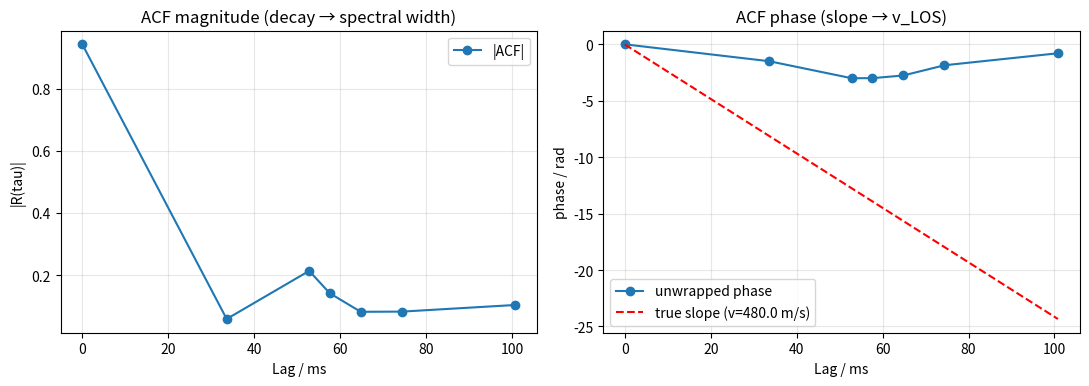
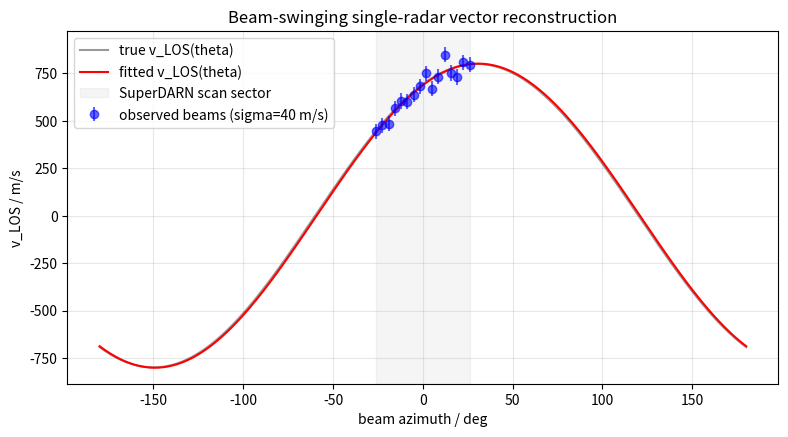
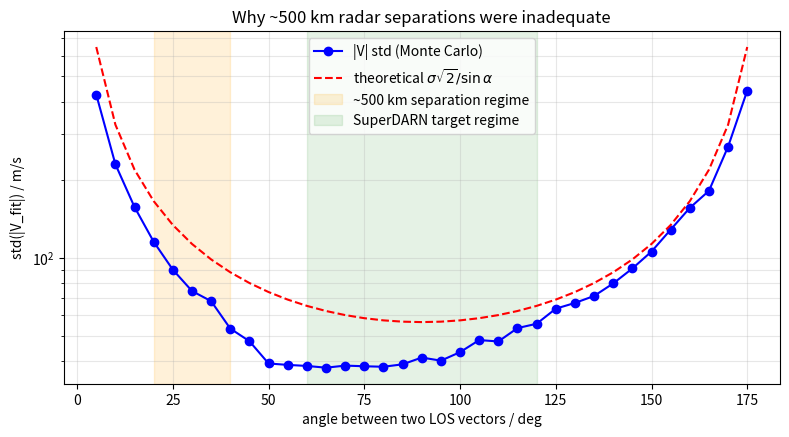
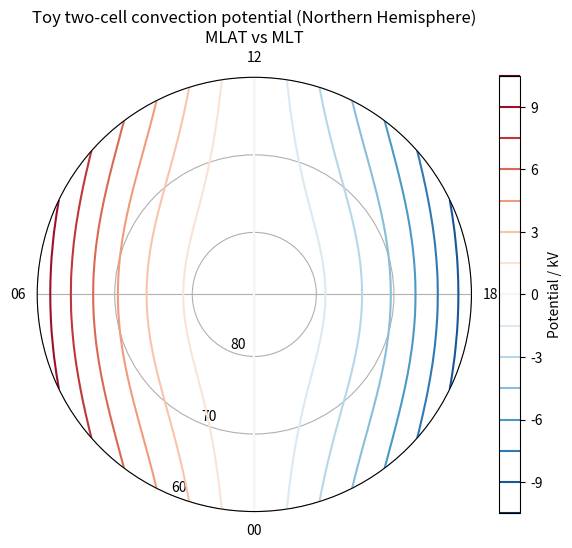

Source code (Python) for these figures, in order:
"""Imports and global constants for SuperDARN technique reproduction."""

import numpy as np
import matplotlib.pyplot as plt
from scipy.optimize import least_squares

# Reproducibility for synthetic data.
RNG = np.random.default_rng(seed=58)

# Physical constants.
C_LIGHT = 2.998e8  # speed of light, m/s

# Plot style.
plt.rcParams.update({'figure.dpi': 110, 'font.size': 10})

def synthesize_acf(
    lags_s: np.ndarray,
    radar_freq_hz: float,
    true_v_los_m_s: float,
    spectral_width_m_s: float,
    backscatter_power: float = 1.0,
    noise_power: float = 0.02,
) -> np.ndarray:
    """Generate a synthetic SuperDARN-like complex ACF.

    The SuperDARN backscatter model assumes (i) phase rotation at angular
    frequency 2 * 2*pi*f0/c * v_LOS (the 4*pi/lambda factor) and (ii)
    magnitude decay set by the spectral width.

    Args:
        lags_s: 1-D array of lag values in seconds.
        radar_freq_hz: Radar carrier frequency in Hz (e.g., 12e6 for 12 MHz).
        true_v_los_m_s: True line-of-sight velocity in m/s; positive means
            scatterer moving away from the radar.
        spectral_width_m_s: 1/e half-width of the Doppler power spectrum,
            in m/s.
        backscatter_power: Power at lag zero (|R(0)|).
        noise_power: Variance of complex Gaussian noise added to each lag.

    Returns:
        Complex ndarray of shape (len(lags_s),) containing the noisy ACF.
    """
    lambda0 = C_LIGHT / radar_freq_hz
    # Doppler angular frequency in rad/s.
    omega_d = -4.0 * np.pi * true_v_los_m_s / lambda0
    # Spectral-width-induced decorrelation time (Gaussian shape).
    tau_c = lambda0 / (4.0 * np.pi * spectral_width_m_s)
    # Clean ACF model.
    acf_clean = backscatter_power * np.exp(1j * omega_d * lags_s) \
        * np.exp(-(lags_s / tau_c) ** 2)
    # Additive complex Gaussian noise.
    noise_real = RNG.normal(scale=np.sqrt(noise_power / 2), size=lags_s.shape)
    noise_imag = RNG.normal(scale=np.sqrt(noise_power / 2), size=lags_s.shape)
    return acf_clean + (noise_real + 1j * noise_imag)


def fit_doppler_from_acf(
    lags_s: np.ndarray,
    acf: np.ndarray,
    radar_freq_hz: float,
) -> dict:
    """Estimate v_LOS, spectral width, and power from a complex ACF.

    The estimator is a constrained nonlinear least-squares fit of the
    same parametric model used in synthesize_acf. This is conceptually
    identical to the FITACF algorithm used operationally by SuperDARN.

    Args:
        lags_s: Lag values in seconds (must include zero lag or near-zero).
        acf: Complex ACF samples corresponding to lags_s.
        radar_freq_hz: Radar carrier frequency in Hz.

    Returns:
        Dict with keys 'v_los_m_s', 'spectral_width_m_s', 'power'.
    """
    lambda0 = C_LIGHT / radar_freq_hz

    def residuals(params: np.ndarray) -> np.ndarray:
        v_los, w, p = params
        omega_d = -4.0 * np.pi * v_los / lambda0
        tau_c = lambda0 / (4.0 * np.pi * max(w, 1e-3))
        model = p * np.exp(1j * omega_d * lags_s) * np.exp(-(lags_s / tau_c) ** 2)
        diff = model - acf
        # Stack real and imaginary parts as separate residuals.
        return np.concatenate([diff.real, diff.imag])

    # Initial guess: phase slope between two non-zero lags for v_LOS,
    # half-power half-width for w, magnitude at the smallest lag for p.
    nonzero_idx = np.argsort(np.abs(lags_s))[1:3]
    if len(nonzero_idx) >= 2:
        l1, l2 = lags_s[nonzero_idx]
        phi1, phi2 = np.angle(acf[nonzero_idx[0]]), np.angle(acf[nonzero_idx[1]])
        dphi = np.angle(np.exp(1j * (phi2 - phi1)))
        v_init = -dphi / (4 * np.pi * (l2 - l1) / lambda0)
    else:
        v_init = 0.0
    p_init = float(np.abs(acf[np.argmin(np.abs(lags_s))]))
    w_init = 100.0
    result = least_squares(residuals, x0=[v_init, w_init, p_init])
    return {
        'v_los_m_s': float(result.x[0]),
        'spectral_width_m_s': float(result.x[1]),
        'power': float(result.x[2]),
    }


# Demonstration: synthesize and recover.
RADAR_FREQ = 12e6  # 12 MHz, typical SuperDARN frequency.
MULTIPULSE_LAGS = np.array([0, 14, 22, 24, 27, 31, 42], dtype=float) * 2.4e-3
TRUE_V = 480.0  # m/s
TRUE_W = 120.0  # m/s

acf_sample = synthesize_acf(MULTIPULSE_LAGS, RADAR_FREQ, TRUE_V, TRUE_W)
fit = fit_doppler_from_acf(MULTIPULSE_LAGS, acf_sample, RADAR_FREQ)

print(f'True v_LOS = {TRUE_V:.1f} m/s, fitted = {fit["v_los_m_s"]:.1f} m/s')
print(f'True width = {TRUE_W:.1f} m/s, fitted = {fit["spectral_width_m_s"]:.1f} m/s')
print(f'Fitted power = {fit["power"]:.3f}')

"""Visualize the ACF and the fitted phase slope."""

fig, axes = plt.subplots(1, 2, figsize=(11, 4))

# Magnitude vs lag.
axes[0].plot(MULTIPULSE_LAGS * 1e3, np.abs(acf_sample), 'o-', label='|ACF|')
axes[0].set_xlabel('Lag / ms')
axes[0].set_ylabel('|R(tau)|')
axes[0].set_title('ACF magnitude (decay → spectral width)')
axes[0].grid(alpha=0.3)
axes[0].legend()

# Phase vs lag — slope yields Doppler velocity.
phase_unwrapped = np.unwrap(np.angle(acf_sample))
axes[1].plot(MULTIPULSE_LAGS * 1e3, phase_unwrapped, 'o-', label='unwrapped phase')
lambda0 = C_LIGHT / RADAR_FREQ
expected_slope = -4 * np.pi * TRUE_V / lambda0
axes[1].plot(
    MULTIPULSE_LAGS * 1e3,
    expected_slope * MULTIPULSE_LAGS,
    'r--',
    label=f'true slope (v={TRUE_V} m/s)',
)
axes[1].set_xlabel('Lag / ms')
axes[1].set_ylabel('phase / rad')
axes[1].set_title('ACF phase (slope → v_LOS)')
axes[1].grid(alpha=0.3)
axes[1].legend()

plt.tight_layout()
plt.show()

def beam_swinging_fit(
    beam_azimuths_rad: np.ndarray,
    los_velocities_m_s: np.ndarray,
    los_uncertainty_m_s: float = 50.0,
) -> dict:
    """Fit a 2-D velocity vector from line-of-sight Dopplers across beams.

    Implements the Ruohoniemi et al. (1989) L-shell beam-swinging
    algorithm by least-squares fitting v_LOS(theta) = Vx*cos(theta) +
    Vy*sin(theta). The cosine/sine basis avoids nonlinear initialization.

    Args:
        beam_azimuths_rad: 1-D array of beam azimuths (radians) in a
            geomagnetic frame where 0 means magnetic north.
        los_velocities_m_s: Corresponding line-of-sight Doppler
            velocities in m/s.
        los_uncertainty_m_s: Per-sample LOS uncertainty for error
            propagation (assumed constant).

    Returns:
        Dict with the fitted Cartesian components, magnitude, direction,
        and per-component standard errors.
    """
    # Linear design matrix: columns [cos(theta), sin(theta)].
    design = np.column_stack([np.cos(beam_azimuths_rad), np.sin(beam_azimuths_rad)])
    fit, residuals, rank, _ = np.linalg.lstsq(design, los_velocities_m_s, rcond=None)
    v_x, v_y = fit
    magnitude = float(np.hypot(v_x, v_y))
    direction_rad = float(np.arctan2(v_y, v_x))
    # Covariance: sigma^2 * (D^T D)^-1.
    cov = los_uncertainty_m_s ** 2 * np.linalg.inv(design.T @ design)
    return {
        'v_x_m_s': float(v_x),
        'v_y_m_s': float(v_y),
        'magnitude_m_s': magnitude,
        'direction_deg': float(np.degrees(direction_rad)),
        'sigma_v_x': float(np.sqrt(cov[0, 0])),
        'sigma_v_y': float(np.sqrt(cov[1, 1])),
    }


# Demonstration: a true 800 m/s flow at 30 degrees east of north,
# observed by a 16-beam azimuthal scan with realistic LOS noise.
TRUE_FLOW = (800.0, np.radians(30.0))  # (magnitude, direction)
TRUE_VX = TRUE_FLOW[0] * np.cos(TRUE_FLOW[1])
TRUE_VY = TRUE_FLOW[0] * np.sin(TRUE_FLOW[1])

beam_azimuths = np.radians(np.linspace(-26, 26, 16))  # SuperDARN ~52 deg sector.
true_los = TRUE_VX * np.cos(beam_azimuths) + TRUE_VY * np.sin(beam_azimuths)
noisy_los = true_los + RNG.normal(scale=40.0, size=true_los.shape)

result = beam_swinging_fit(beam_azimuths, noisy_los, los_uncertainty_m_s=40.0)
print(f'True flow: V = {TRUE_FLOW[0]:.1f} m/s, dir = {np.degrees(TRUE_FLOW[1]):.1f} deg')
print(f'Fitted:    V = {result["magnitude_m_s"]:.1f} m/s, '
      f'dir = {result["direction_deg"]:.1f} deg')
print(f'  sigma_Vx = {result["sigma_v_x"]:.1f} m/s, '
      f'sigma_Vy = {result["sigma_v_y"]:.1f} m/s')

"""Visualize the sinusoidal LOS variation and the fitted curve."""

azimuth_grid = np.linspace(-np.pi, np.pi, 361)
fitted_curve = result['v_x_m_s'] * np.cos(azimuth_grid) + result['v_y_m_s'] * np.sin(azimuth_grid)
true_curve = TRUE_VX * np.cos(azimuth_grid) + TRUE_VY * np.sin(azimuth_grid)

fig, ax = plt.subplots(figsize=(8, 4.5))
ax.plot(np.degrees(azimuth_grid), true_curve, 'k-', alpha=0.4, label='true v_LOS(theta)')
ax.plot(np.degrees(azimuth_grid), fitted_curve, 'r-', label='fitted v_LOS(theta)')
ax.errorbar(
    np.degrees(beam_azimuths), noisy_los, yerr=40.0,
    fmt='o', color='b', alpha=0.6, label='observed beams (sigma=40 m/s)',
)
ax.axvspan(-26, 26, alpha=0.08, color='gray', label='SuperDARN scan sector')
ax.set_xlabel('beam azimuth / deg')
ax.set_ylabel('v_LOS / m/s')
ax.set_title('Beam-swinging single-radar vector reconstruction')
ax.legend()
ax.grid(alpha=0.3)
plt.tight_layout()
plt.show()

"""Simulate a flow field with a sharp directional reversal across beams."""

# Beams pointing dawn-ward see flow toward dusk; beams pointing dusk-ward
# see flow toward dawn — a Harang-Discontinuity-like inversion.
varying_dir_deg = np.where(np.degrees(beam_azimuths) < 0, 30.0, 210.0)
vx_per_beam = 800.0 * np.cos(np.radians(varying_dir_deg))
vy_per_beam = 800.0 * np.sin(np.radians(varying_dir_deg))
los_violation = vx_per_beam * np.cos(beam_azimuths) + vy_per_beam * np.sin(beam_azimuths)
los_violation_noisy = los_violation + RNG.normal(scale=40.0, size=los_violation.shape)

result_violation = beam_swinging_fit(beam_azimuths, los_violation_noisy, 40.0)
print('When the L-shell-uniform assumption is violated:')
print(f'  Reported flow: V = {result_violation["magnitude_m_s"]:.1f} m/s, '
      f'dir = {result_violation["direction_deg"]:.1f} deg')
print('  -- but the underlying flow is bimodal (30 deg AND 210 deg) --')
print('  This is exactly the kind of failure Freeman et al. (1991) warned about.')

def two_radar_decomposition(
    los_vector_a: np.ndarray,
    los_vector_b: np.ndarray,
    v_a_m_s: float,
    v_b_m_s: float,
) -> dict:
    """Solve for a 2-D plasma velocity from two radars' LOS Dopplers.

    The decomposition matrix M stacks the two horizontal LOS unit vectors
    as rows; M is well-conditioned only when the two LOS directions are
    sufficiently non-parallel.

    Args:
        los_vector_a: Horizontal unit vector (x, y) of radar A's LOS at
            the common volume.
        los_vector_b: Horizontal unit vector (x, y) of radar B's LOS.
        v_a_m_s: Radar A's measured LOS Doppler.
        v_b_m_s: Radar B's measured LOS Doppler.

    Returns:
        Dict with keys 'v_x', 'v_y', 'magnitude', 'condition_number',
        'angle_between_los_deg'.
    """
    matrix = np.array([los_vector_a, los_vector_b], dtype=float)
    los_doppler = np.array([v_a_m_s, v_b_m_s], dtype=float)
    velocity_xy = np.linalg.solve(matrix, los_doppler)
    cond = float(np.linalg.cond(matrix))
    cos_angle = float(np.dot(los_vector_a, los_vector_b))
    angle_deg = float(np.degrees(np.arccos(np.clip(cos_angle, -1, 1))))
    return {
        'v_x': float(velocity_xy[0]),
        'v_y': float(velocity_xy[1]),
        'magnitude': float(np.hypot(*velocity_xy)),
        'condition_number': cond,
        'angle_between_los_deg': angle_deg,
    }


# Sweep angle alpha to study error amplification.
TRUE_V_VECTOR = np.array([400.0, 600.0])  # m/s
TRUE_MAG = float(np.hypot(*TRUE_V_VECTOR))
ALPHAS_DEG = np.array([10, 20, 30, 45, 60, 75, 90, 120])
LOS_NOISE = 40.0  # m/s

print(f'True velocity = ({TRUE_V_VECTOR[0]:.0f}, {TRUE_V_VECTOR[1]:.0f}) m/s, '
      f'|V| = {TRUE_MAG:.1f} m/s')
print('-' * 70)
print(f'{"alpha [deg]":>11} {"cond(M)":>9} {"<|V_fit|>":>11} {"std(|V|)":>11}')
print('-' * 70)
for alpha in ALPHAS_DEG:
    los_a = np.array([1.0, 0.0])
    los_b = np.array([np.cos(np.radians(alpha)), np.sin(np.radians(alpha))])
    v_a_clean = float(np.dot(TRUE_V_VECTOR, los_a))
    v_b_clean = float(np.dot(TRUE_V_VECTOR, los_b))
    fitted_mags = []
    n_trials = 1000
    for _ in range(n_trials):
        v_a_obs = v_a_clean + RNG.normal(scale=LOS_NOISE)
        v_b_obs = v_b_clean + RNG.normal(scale=LOS_NOISE)
        out = two_radar_decomposition(los_a, los_b, v_a_obs, v_b_obs)
        fitted_mags.append(out['magnitude'])
    fitted_mags = np.array(fitted_mags)
    cond = out['condition_number']
    print(f'{alpha:>11d} {cond:>9.2f} {fitted_mags.mean():>11.1f} {fitted_mags.std():>11.1f}')

"""Plot magnitude error vs. angle between LOS vectors."""

alphas_fine = np.linspace(5, 175, 35)
stds = []
for alpha in alphas_fine:
    los_a = np.array([1.0, 0.0])
    los_b = np.array([np.cos(np.radians(alpha)), np.sin(np.radians(alpha))])
    v_a_clean = float(np.dot(TRUE_V_VECTOR, los_a))
    v_b_clean = float(np.dot(TRUE_V_VECTOR, los_b))
    mags = []
    for _ in range(500):
        v_a = v_a_clean + RNG.normal(scale=LOS_NOISE)
        v_b = v_b_clean + RNG.normal(scale=LOS_NOISE)
        out = two_radar_decomposition(los_a, los_b, v_a, v_b)
        mags.append(out['magnitude'])
    stds.append(np.std(mags))

fig, ax = plt.subplots(figsize=(8, 4.5))
ax.plot(alphas_fine, stds, 'b-o', label='|V| std (Monte Carlo)')
predicted = LOS_NOISE * np.sqrt(2) / np.sin(np.radians(alphas_fine))
ax.plot(alphas_fine, predicted, 'r--', label='theoretical $\\sigma\\sqrt{2}/\\sin\\alpha$')
ax.axvspan(20, 40, alpha=0.15, color='orange',
           label='~500 km separation regime')
ax.axvspan(60, 120, alpha=0.10, color='green',
           label='SuperDARN target regime')
ax.set_xlabel('angle between two LOS vectors / deg')
ax.set_ylabel('std(|V_fit|) / m/s')
ax.set_yscale('log')
ax.set_title('Why ~500 km radar separations were inadequate')
ax.legend()
ax.grid(alpha=0.3, which='both')
plt.tight_layout()
plt.show()

def heppner_maynard_like_potential(
    mlat_deg: np.ndarray,
    mlt_hr: np.ndarray,
    cap_potential_kV: float = 60.0,
) -> np.ndarray:
    """Toy two-cell electrostatic potential (kV) for visualization.

    Not a quantitative model -- meant only as a smooth reference field
    against which to verify radar sampling.

    Args:
        mlat_deg: Magnetic latitude grid in degrees (60-90).
        mlt_hr: Magnetic local time grid in hours (0-24).
        cap_potential_kV: Total cross-polar-cap potential drop in kV.

    Returns:
        Electrostatic potential at each (mlat, mlt) sample, in kV.
    """
    # Polar-angle measure from the magnetic pole.
    co_lat_rad = np.radians(90.0 - mlat_deg)
    mlt_rad = mlt_hr * np.pi / 12.0  # 24 hr -> 2*pi.
    # Two-cell pattern peaks at dawn (06 MLT) and dusk (18 MLT).
    return 0.5 * cap_potential_kV * np.sin(co_lat_rad) ** 2 * np.sin(mlt_rad)


# Build a (mlat, mlt) grid covering Northern Hemisphere auroral zone.
MLAT_GRID_DEG = np.linspace(60, 88, 60)
MLT_GRID_HR = np.linspace(0, 24, 96, endpoint=False)
mlat_2d, mlt_2d = np.meshgrid(MLAT_GRID_DEG, MLT_GRID_HR, indexing='ij')
potential_kV = heppner_maynard_like_potential(mlat_2d, mlt_2d, cap_potential_kV=80.0)

# Plot in MLT/MLAT polar projection.
fig, ax = plt.subplots(figsize=(6, 6), subplot_kw={'projection': 'polar'})
theta = mlt_2d * np.pi / 12.0
r = 90.0 - mlat_2d
contour = ax.contour(theta, r, potential_kV, levels=15, cmap='RdBu_r')
ax.set_theta_zero_location('S')  # 00 MLT at bottom (midnight), conventional.
ax.set_theta_direction(-1)
ax.set_rmax(30)
ax.set_rticks([10, 20, 30])
ax.set_yticklabels(['80', '70', '60'])
ax.set_xticks(np.linspace(0, 2 * np.pi, 4, endpoint=False))
ax.set_xticklabels(['00', '06', '12', '18'])
fig.colorbar(contour, ax=ax, label='Potential / kV', shrink=0.8)
ax.set_title('Toy two-cell convection potential (Northern Hemisphere)\nMLAT vs MLT')
plt.tight_layout()
plt.show()
